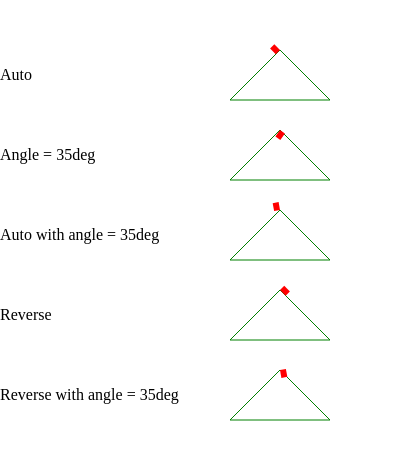
t = 0.00 s
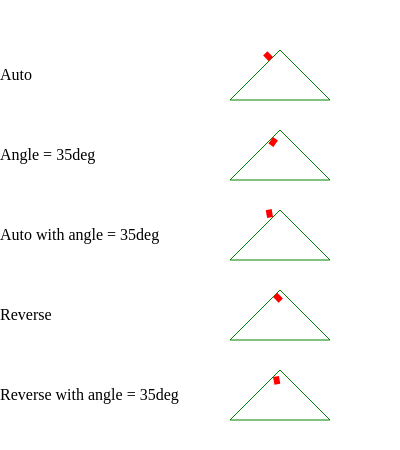
t = 0.75 s
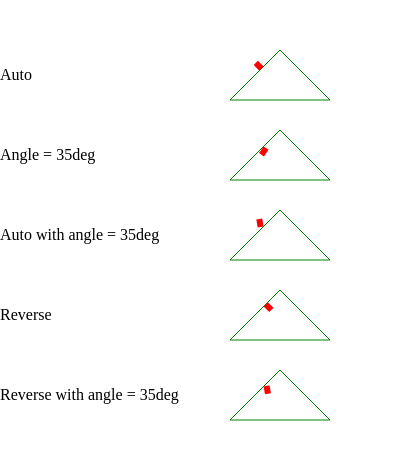
t = 2.25 s
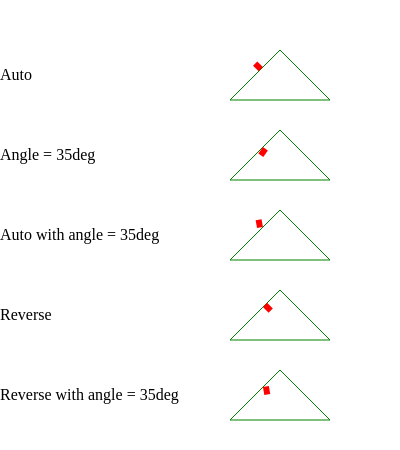
t = 3.00 s
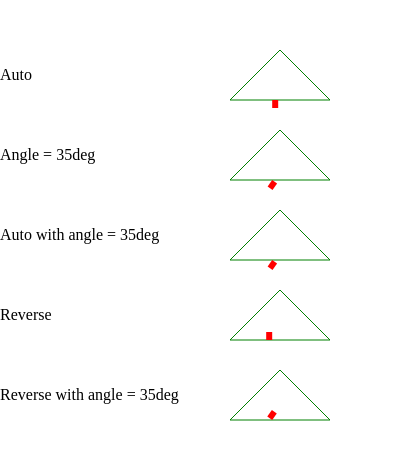
t = 3.75 s
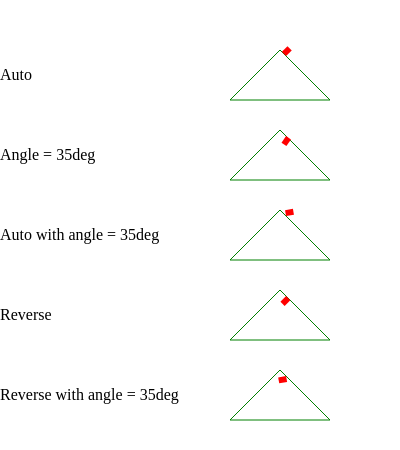
t = 5.25 s

The animated SVG that drew these frames (rendered in a browser with its animation timeline set to each time). Animation: 1 CSS @keyframes rule; one cycle of 6.00 s, repeats indefinitely.

<svg width="400" height="450" fill="none" xmlns="http://www.w3.org/2000/svg" xmlns:xlink="http://www.w3.org/1999/xlink">
  <style>
  #dot1 {
  offset-path: path(&quot;M200 50 L150 100 L250 100 Z&quot;);
  animation: 6000ms triangle-path infinite;
  offset-rotate: auto;
  }
  #dot2 {
  offset-path: path(&quot;M200 50 L150 100 L250 100 Z&quot;);
  offset-rotate:35deg;
  animation: 6000ms triangle-path infinite;
  }
  #dot3 {
  offset-path: path(&quot;M200 50 L150 100 L250 100 Z&quot;);
  offset-rotate: auto 35deg;
  animation: 6000ms triangle-path infinite;
  }
  #dot4 {
  offset-path: path(&quot;M200 50 L150 100 L250 100 Z&quot;);
  offset-rotate: reverse;
  animation: 6000ms triangle-path infinite;
  }
  #dot5 {
  offset-path: path(&quot;M200 50 L150 100 L250 100 Z&quot;);
  offset-rotate: reverse 35deg;
  animation: 6000ms triangle-path infinite;
  }
  @keyframes triangle-path {
  0% {offset-distance: 0;}
  50% {offset-distance: 10%}
  100% {offset-distance: 100%;}
  }
}
  </style>

  <text y="80" fill="black"> Auto </text>
  <g transform="translate(80, 0)">
  <path stroke="green" stroke-width="1" d="M200 50 L150 100 L250 100 Z"/>
  <rect id="dot1" width="6" height="8" fill="red"/>
  </g>

  <text y="160" fill="black"> Angle = 35deg </text>
  <g transform="translate(80, 80)">
  <path stroke="green" stroke-width="1" d="M200 50 L150 100 L250 100 Z"/>
  <rect id="dot2" width="6" height="8" fill="red"/>
  </g>

  <text y="240" fill="black"> Auto with angle = 35deg </text>
  <g transform="translate(80, 160)">
  <path stroke="green" stroke-width="1" d="M200 50 L150 100 L250 100 Z"/>
  <rect id="dot3" width="6" height="8" fill="red"/>
  </g>

  <text y="320" fill="black"> Reverse </text>
  <g transform="translate(80, 240)">
  <path stroke="green" stroke-width="1" d="M200 50 L150 100 L250 100 Z"/>
  <rect id="dot4" width="6" height="8" fill="red"/>
  </g>

  <text y="400" fill="black"> Reverse with angle = 35deg </text>
  <g transform="translate(80, 320)">
  <path stroke="green" stroke-width="1" d="M200 50 L150 100 L250 100 Z"/>
  <rect id="dot5" width="6" height="8" fill="red"/>
  </g>
</svg>
